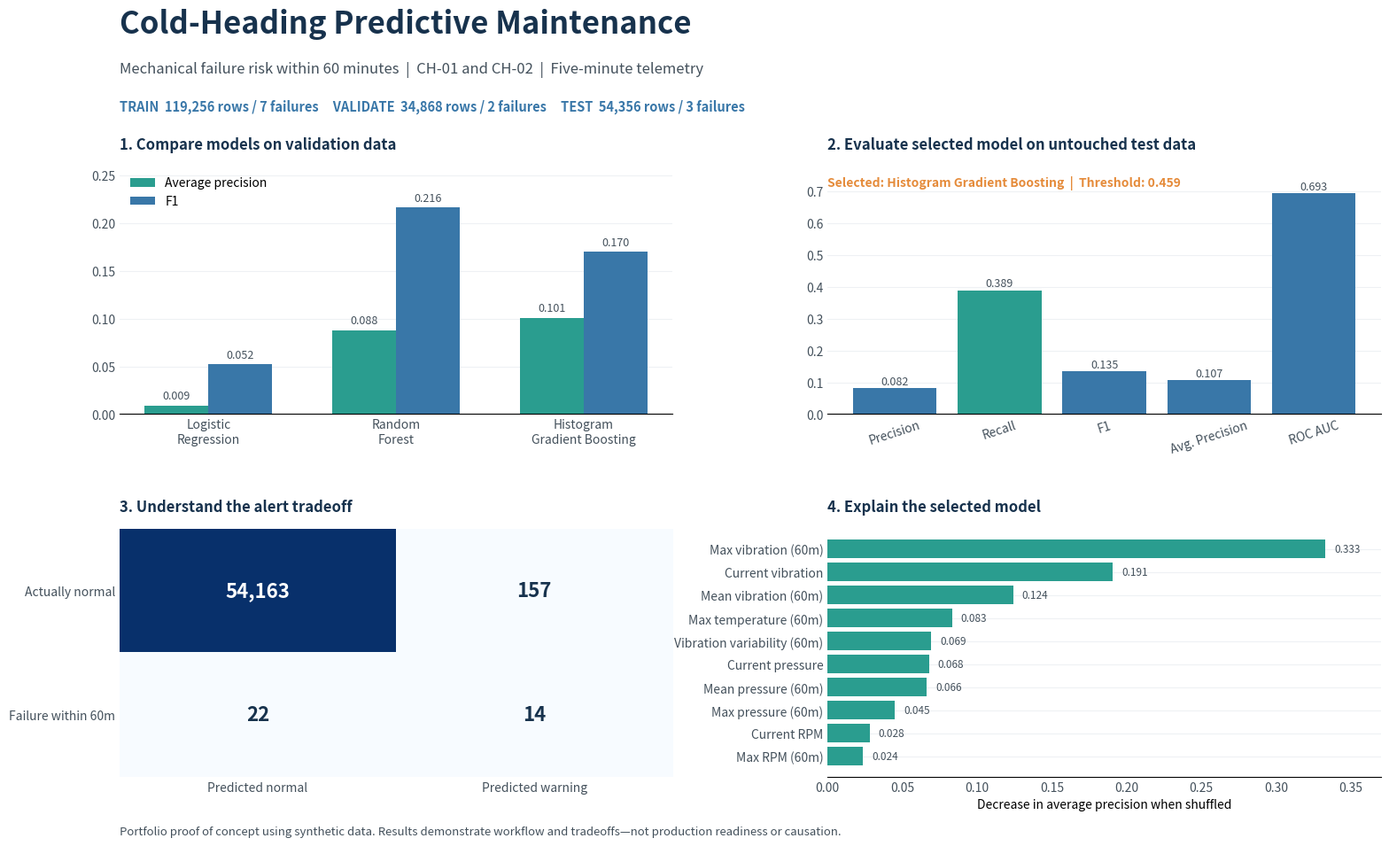

Source code (Python):
"""Create the portfolio image summarizing the ML experiment.

The values below are a recorded snapshot from the reproducible experiment in
``train_predictive_maintenance.py``. Keeping report rendering separate from
model training makes visual adjustments fast and avoids retraining three
models whenever presentation styling changes.

Run from the repository root with::

    python -m src.models.create_ml_results_report
"""

from pathlib import Path

import matplotlib.pyplot as plt
import numpy as np


OUTPUT_PATH = Path("docs/images/predictive_maintenance_results.png")

MODEL_NAMES = [
    "Logistic\nRegression",
    "Random\nForest",
    "Histogram\nGradient Boosting",
]
VALIDATION_AVERAGE_PRECISION = [0.009, 0.088, 0.101]
VALIDATION_F1 = [0.052, 0.216, 0.170]

FINAL_METRICS = {
    "Precision": 0.082,
    "Recall": 0.389,
    "F1": 0.135,
    "Avg. Precision": 0.107,
    "ROC AUC": 0.693,
}

CONFUSION_MATRIX = np.array([[54_163, 157], [22, 14]])

FEATURE_IMPORTANCE = {
    "Max vibration (60m)": 0.3327,
    "Current vibration": 0.1905,
    "Mean vibration (60m)": 0.1240,
    "Max temperature (60m)": 0.0831,
    "Vibration variability (60m)": 0.0694,
    "Current pressure": 0.0678,
    "Mean pressure (60m)": 0.0664,
    "Max pressure (60m)": 0.0451,
    "Current RPM": 0.0281,
    "Max RPM (60m)": 0.0235,
}

NAVY = "#17324D"
BLUE = "#3977A8"
TEAL = "#2A9D8F"
ORANGE = "#E58B3A"
LIGHT_BLUE = "#DCEAF4"
LIGHT_GRAY = "#EEF1F4"
DARK_GRAY = "#44515C"


def label_bars(axis, bars, digits=3):
    """Write values above vertical bars."""
    for bar in bars:
        axis.text(
            bar.get_x() + bar.get_width() / 2,
            bar.get_height() + 0.004,
            f"{bar.get_height():.{digits}f}",
            ha="center",
            va="bottom",
            fontsize=9,
            color=DARK_GRAY,
        )


def style_axis(axis):
    """Apply consistent report styling to a chart axis."""
    axis.spines[["top", "right", "left"]].set_visible(False)
    axis.tick_params(axis="y", length=0, colors=DARK_GRAY)
    axis.tick_params(axis="x", length=0, colors=DARK_GRAY)
    axis.grid(axis="y", color=LIGHT_GRAY, linewidth=0.8)
    axis.set_axisbelow(True)


def create_report(output_path=OUTPUT_PATH):
    """Render and save the predictive-maintenance results summary."""
    figure = plt.figure(figsize=(16, 10), facecolor="white")
    grid = figure.add_gridspec(
        2,
        2,
        left=0.07,
        right=0.96,
        top=0.79,
        bottom=0.10,
        hspace=0.46,
        wspace=0.28,
    )

    figure.text(
        0.07,
        0.94,
        "Cold-Heading Predictive Maintenance",
        fontsize=25,
        fontweight="bold",
        color=NAVY,
    )
    figure.text(
        0.07,
        0.895,
        "Mechanical failure risk within 60 minutes  |  CH-01 and CH-02  |  Five-minute telemetry",
        fontsize=12,
        color=DARK_GRAY,
    )
    figure.text(
        0.07,
        0.852,
        "TRAIN  119,256 rows / 7 failures     VALIDATE  34,868 rows / 2 failures     TEST  54,356 rows / 3 failures",
        fontsize=10.5,
        color=BLUE,
        fontweight="bold",
    )

    # Candidate models are compared only on the chronological validation set.
    comparison_axis = figure.add_subplot(grid[0, 0])
    x_positions = np.arange(len(MODEL_NAMES))
    width = 0.34
    ap_bars = comparison_axis.bar(
        x_positions - width / 2,
        VALIDATION_AVERAGE_PRECISION,
        width,
        label="Average precision",
        color=TEAL,
    )
    f1_bars = comparison_axis.bar(
        x_positions + width / 2,
        VALIDATION_F1,
        width,
        label="F1",
        color=BLUE,
    )
    comparison_axis.set_title(
        "1. Compare models on validation data",
        loc="left",
        color=NAVY,
        fontweight="bold",
        pad=14,
    )
    comparison_axis.set_xticks(x_positions, MODEL_NAMES)
    comparison_axis.set_ylim(0, 0.26)
    comparison_axis.legend(frameon=False, loc="upper left")
    label_bars(comparison_axis, ap_bars)
    label_bars(comparison_axis, f1_bars)
    style_axis(comparison_axis)

    # Final test metrics use the model and threshold chosen on validation data.
    metrics_axis = figure.add_subplot(grid[0, 1])
    metric_names = list(FINAL_METRICS)
    metric_values = list(FINAL_METRICS.values())
    metric_colors = [TEAL if name == "Recall" else BLUE for name in metric_names]
    metric_bars = metrics_axis.bar(
        np.arange(len(metric_names)), metric_values, color=metric_colors
    )
    metrics_axis.set_title(
        "2. Evaluate selected model on untouched test data",
        loc="left",
        color=NAVY,
        fontweight="bold",
        pad=14,
    )
    metrics_axis.text(
        0,
        0.96,
        "Selected: Histogram Gradient Boosting  |  Threshold: 0.459",
        transform=metrics_axis.transAxes,
        fontsize=10,
        color=ORANGE,
        fontweight="bold",
        va="top",
    )
    metrics_axis.set_xticks(np.arange(len(metric_names)), metric_names, rotation=18)
    metrics_axis.set_ylim(0, 0.78)
    label_bars(metrics_axis, metric_bars)
    style_axis(metrics_axis)

    confusion_axis = figure.add_subplot(grid[1, 0])
    confusion_axis.imshow(CONFUSION_MATRIX, cmap="Blues", aspect="auto")
    confusion_axis.set_title(
        "3. Understand the alert tradeoff",
        loc="left",
        color=NAVY,
        fontweight="bold",
        pad=14,
    )
    confusion_axis.set_xticks([0, 1], ["Predicted normal", "Predicted warning"])
    confusion_axis.set_yticks([0, 1], ["Actually normal", "Failure within 60m"])
    for row in range(2):
        for column in range(2):
            value = CONFUSION_MATRIX[row, column]
            text_color = "white" if value > CONFUSION_MATRIX.max() / 2 else NAVY
            confusion_axis.text(
                column,
                row,
                f"{value:,}",
                ha="center",
                va="center",
                fontsize=16,
                fontweight="bold",
                color=text_color,
            )
    confusion_axis.tick_params(length=0, colors=DARK_GRAY)
    for spine in confusion_axis.spines.values():
        spine.set_visible(False)

    importance_axis = figure.add_subplot(grid[1, 1])
    feature_names = list(FEATURE_IMPORTANCE)[::-1]
    importance_values = list(FEATURE_IMPORTANCE.values())[::-1]
    importance_bars = importance_axis.barh(
        feature_names, importance_values, color=TEAL
    )
    importance_axis.set_title(
        "4. Explain the selected model",
        loc="left",
        color=NAVY,
        fontweight="bold",
        pad=14,
    )
    importance_axis.set_xlabel("Decrease in average precision when shuffled")
    importance_axis.set_xlim(0, 0.37)
    for bar in importance_bars:
        importance_axis.text(
            bar.get_width() + 0.006,
            bar.get_y() + bar.get_height() / 2,
            f"{bar.get_width():.3f}",
            va="center",
            fontsize=8.5,
            color=DARK_GRAY,
        )
    style_axis(importance_axis)

    figure.text(
        0.07,
        0.035,
        "Portfolio proof of concept using synthetic data. Results demonstrate workflow and tradeoffs—not production readiness or causation.",
        fontsize=9.5,
        color=DARK_GRAY,
    )

    output_path.parent.mkdir(parents=True, exist_ok=True)
    figure.savefig(output_path, dpi=180, bbox_inches="tight", facecolor="white")
    plt.close(figure)
    print(f"Saved ML results report to {output_path}")


if __name__ == "__main__":
    create_report()
